Photos from the image-classification dataset "eye_dataset" in the GitHub repository aloksharma123/animal_eye_classifier. Its 3 classes are: cat, dog, wild animal.

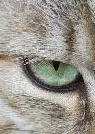
Label: cat

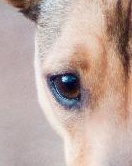
Label: dog

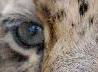
Label: wild animal

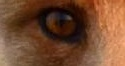
Label: wild animal

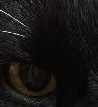
Label: cat

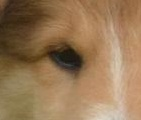
Label: dog
